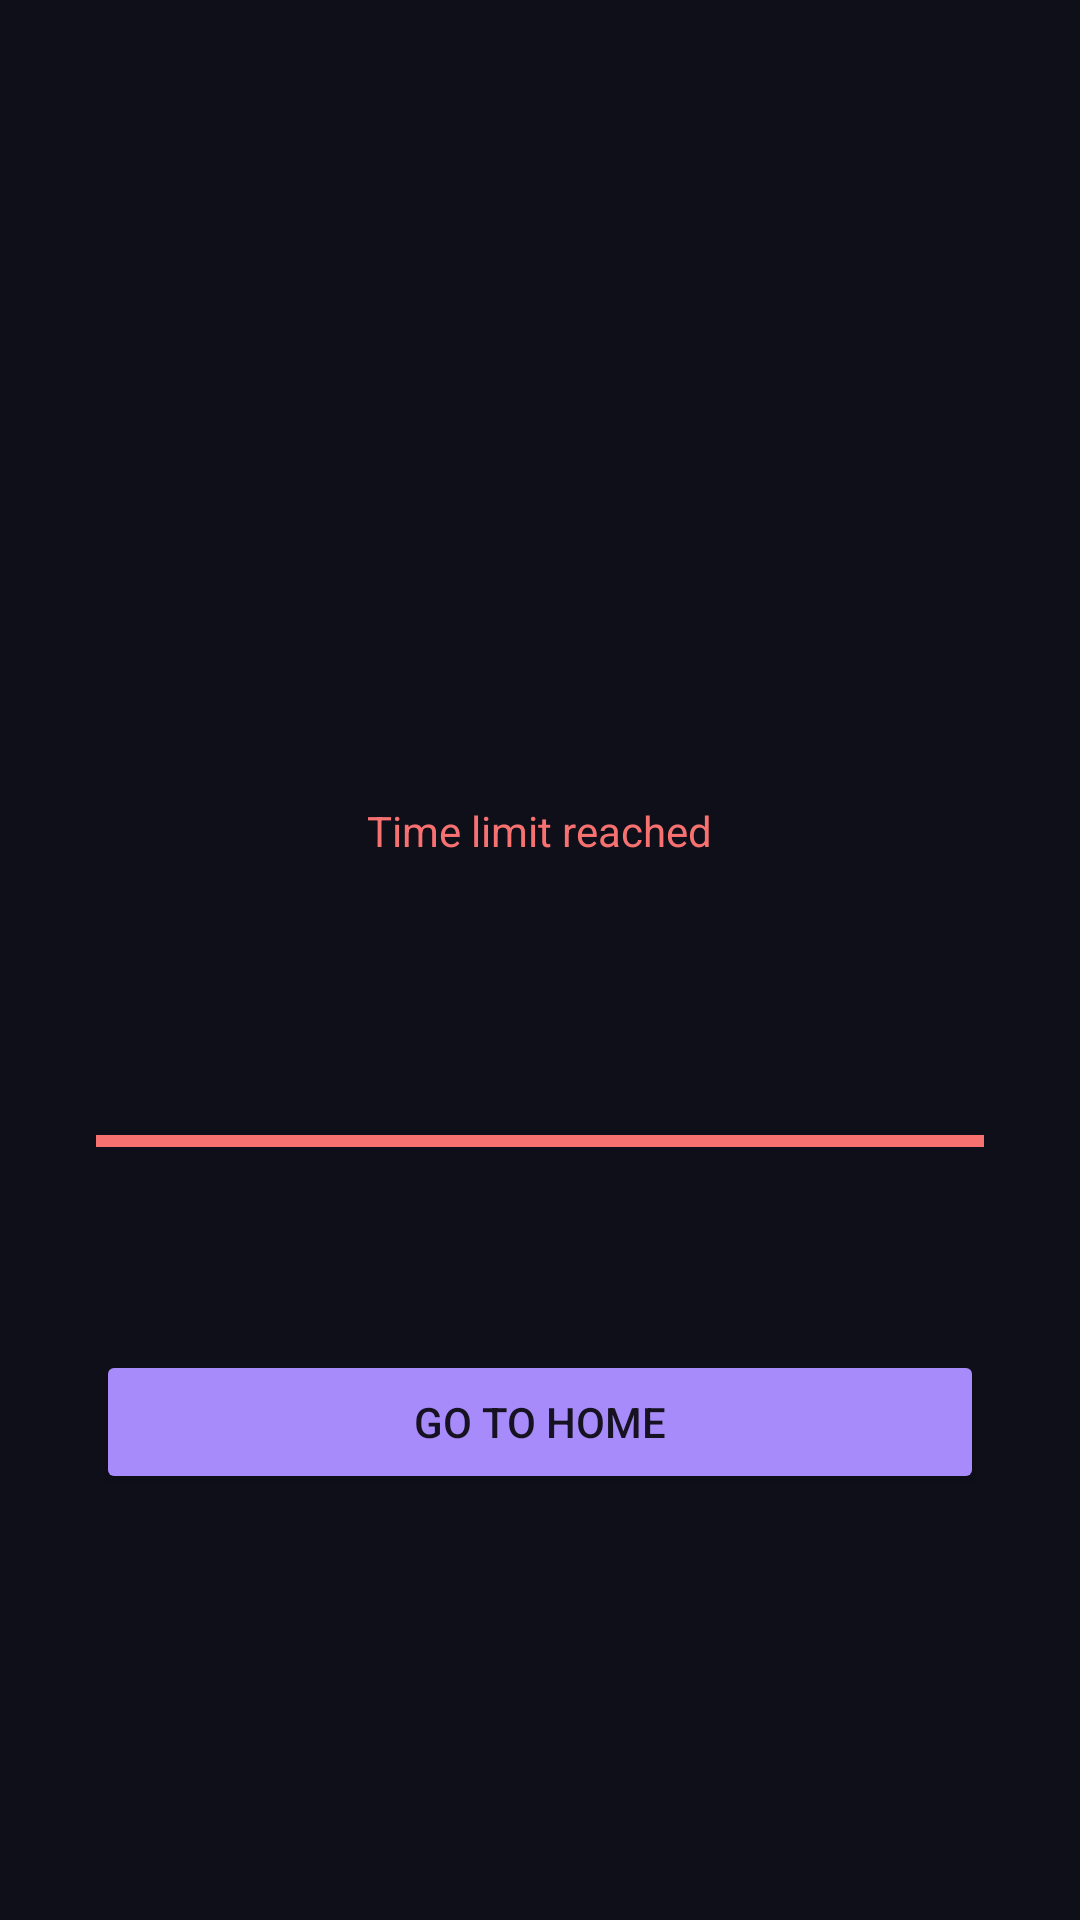

Write the Android layout XML for this screen, with the resource values it uses.
<!-- AndroidManifest.xml: application theme Theme.DigitalWellbeing -->
<!-- res/layout/activity_block.xml -->
<?xml version="1.0" encoding="utf-8"?>
<LinearLayout xmlns:android="http://schemas.android.com/apk/res/android"
    android:layout_width="match_parent"
    android:layout_height="match_parent"
    android:orientation="vertical"
    android:gravity="center"
    android:padding="32dp"
    android:background="#0F0F1A">

    <ImageView
        android:id="@+id/iv_app_icon"
        android:layout_width="72dp"
        android:layout_height="72dp"
        android:layout_marginBottom="16dp" />

    <TextView
        android:id="@+id/tv_app_name"
        android:layout_width="wrap_content"
        android:layout_height="wrap_content"
        android:textColor="#E2E8F0"
        android:textSize="22sp"
        android:textStyle="bold"
        android:layout_marginBottom="8dp" />

    <TextView
        android:layout_width="wrap_content"
        android:layout_height="wrap_content"
        android:text="Time limit reached"
        android:textColor="#F87171"
        android:textSize="14sp"
        android:layout_marginBottom="24dp" />

    <TextView
        android:id="@+id/tv_time_used"
        android:layout_width="wrap_content"
        android:layout_height="wrap_content"
        android:textColor="#A78BFA"
        android:textSize="18sp"
        android:textStyle="bold"
        android:layout_marginBottom="4dp" />

    <TextView
        android:id="@+id/tv_limit"
        android:layout_width="wrap_content"
        android:layout_height="wrap_content"
        android:textColor="#888888"
        android:textSize="13sp"
        android:layout_marginBottom="20dp" />

    <ProgressBar
        android:id="@+id/progress_bar"
        style="?android:attr/progressBarStyleHorizontal"
        android:layout_width="match_parent"
        android:layout_height="8dp"
        android:progress="100"
        android:progressTint="#F87171"
        android:progressBackgroundTint="#222233"
        android:layout_marginBottom="16dp" />

    <TextView
        android:id="@+id/tv_message"
        android:layout_width="wrap_content"
        android:layout_height="wrap_content"
        android:textColor="#888888"
        android:textSize="13sp"
        android:gravity="center"
        android:layout_marginBottom="32dp" />

    <Button
        android:id="@+id/btn_go_back"
        android:layout_width="match_parent"
        android:layout_height="wrap_content"
        android:text="Go to Home"
        android:backgroundTint="#A78BFA" />

</LinearLayout>
<!-- resources referenced by this layout -->
<resources>
  <style name="Theme.DigitalWellbeing" parent="Theme.MaterialComponents.DayNight.DarkActionBar">
          <item name="colorPrimary">#7C3AED</item>
          <item name="colorPrimaryVariant">#5B21B6</item>
          <item name="colorOnPrimary">#FFFFFF</item>
          <item name="colorSecondary">#A78BFA</item>
          <item name="android:windowBackground">#0F0F1A</item>
      </style>
</resources>
